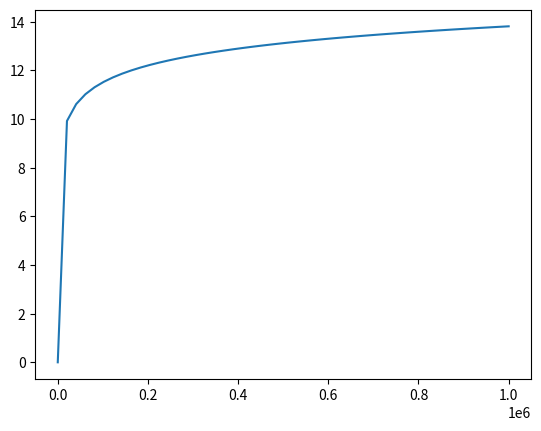

Python code for this plot:
import numpy as np
import matplotlib.pyplot as plt

x = np.linspace(0, 1000000)
y = np.log(1+x)

plt.figure()
plt.plot(x,y)
plt.show()

z = 10